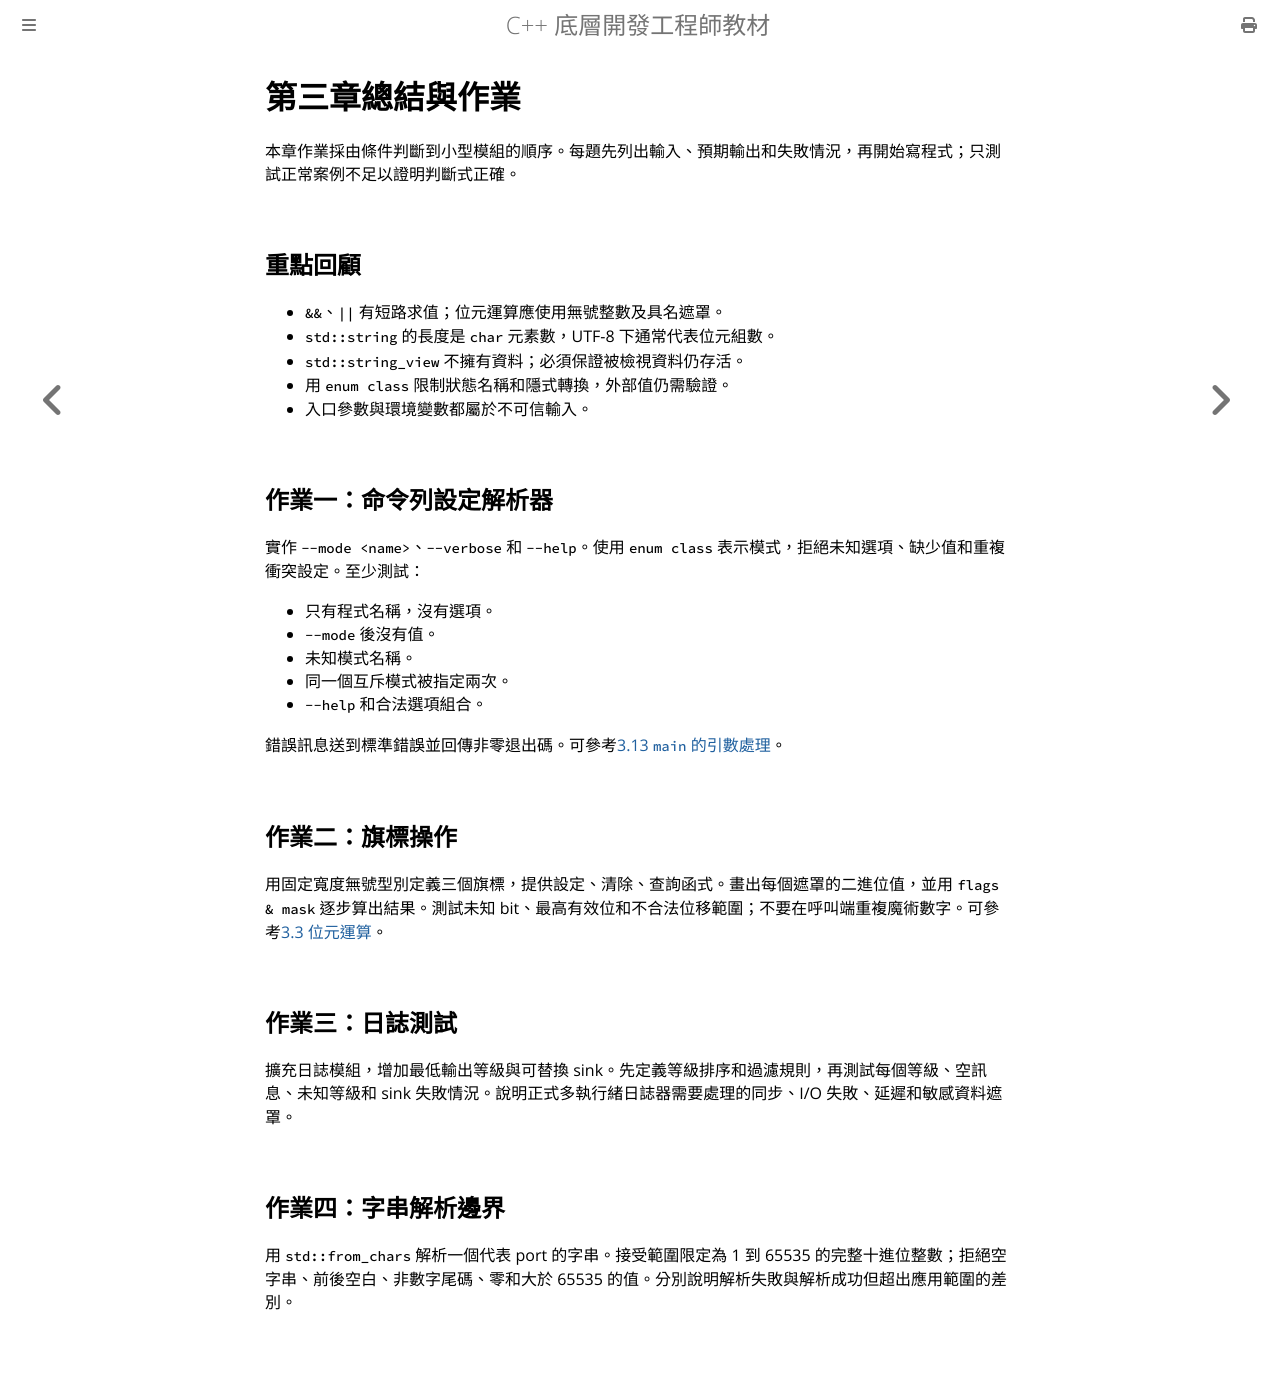

repository: haotingjet-cpu/learn-cpp · page: chapter_3/homework.html · generator: mdbook

# 第三章總結與作業

本章作業採由條件判斷到小型模組的順序。每題先列出輸入、預期輸出和失敗情況，再開始寫程式；只測試正常案例不足以證明判斷式正確。

## 重點回顧

- `&&`、`||` 有短路求值；位元運算應使用無號整數及具名遮罩。
- `std::string` 的長度是 `char` 元素數，UTF-8 下通常代表位元組數。
- `std::string_view` 不擁有資料；必須保證被檢視資料仍存活。
- 用 `enum class` 限制狀態名稱和隱式轉換，外部值仍需驗證。
- 入口參數與環境變數都屬於不可信輸入。

## 作業一：命令列設定解析器

實作 `--mode <name>`、`--verbose` 和 `--help`。使用 `enum class` 表示模式，拒絕未知選項、缺少值和重複衝突設定。至少測試：

- 只有程式名稱，沒有選項。
- `--mode` 後沒有值。
- 未知模式名稱。
- 同一個互斥模式被指定兩次。
- `--help` 和合法選項組合。

錯誤訊息送到標準錯誤並回傳非零退出碼。可參考[3.13 `main` 的引數處理](section_13.md)。

## 作業二：旗標操作

用固定寬度無號型別定義三個旗標，提供設定、清除、查詢函式。畫出每個遮罩的二進位值，並用 `flags & mask` 逐步算出結果。測試未知 bit、最高有效位和不合法位移範圍；不要在呼叫端重複魔術數字。可參考[3.3 位元運算](section_3.md)。

## 作業三：日誌測試

擴充日誌模組，增加最低輸出等級與可替換 sink。先定義等級排序和過濾規則，再測試每個等級、空訊息、未知等級和 sink 失敗情況。說明正式多執行緒日誌器需要處理的同步、I/O 失敗、延遲和敏感資料遮罩。

## 作業四：字串解析邊界

用 `std::from_chars` 解析一個代表 port 的字串。接受範圍限定為 1 到 65535 的完整十進位整數；拒絕空字串、前後空白、非數字尾碼、零和大於 65535 的值。分別說明解析失敗與解析成功但超出應用範圍的差別。
